Run: headless pygame with SDL's dummy video driver; simulated clock (each Clock.tick advances the game by its frame time, no real sleeping); random seed 0; keys injected as events and as key.get_pressed() state; no mouse input.
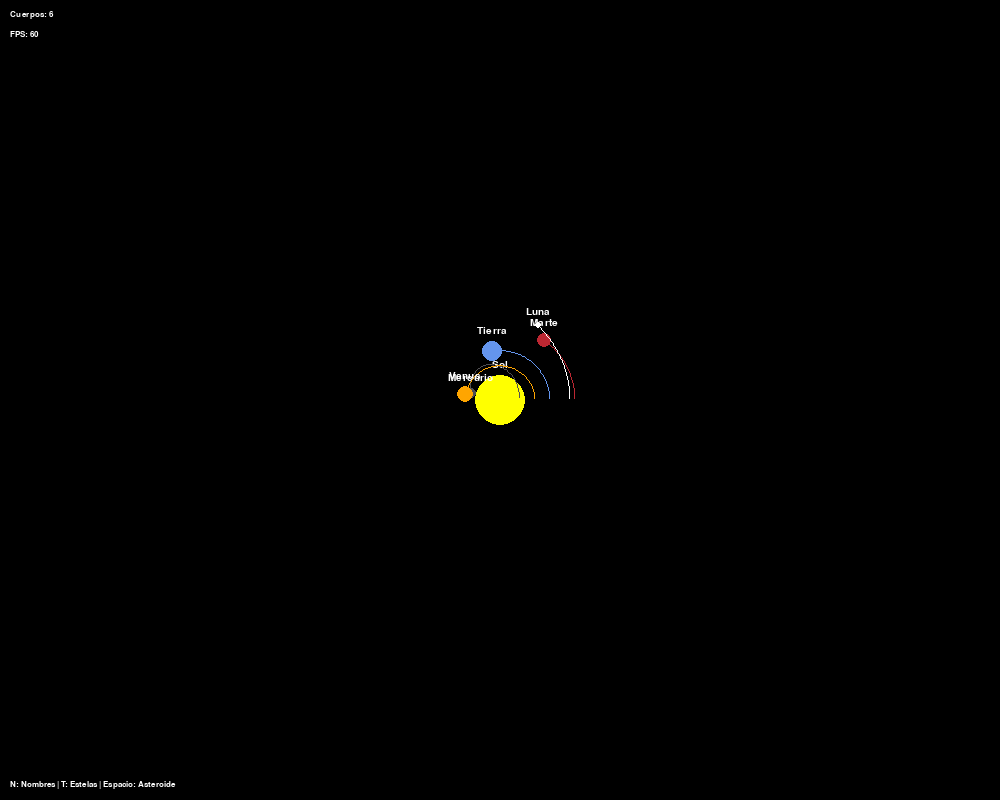
Frame 1 of 4 · flips 1–60 · no input
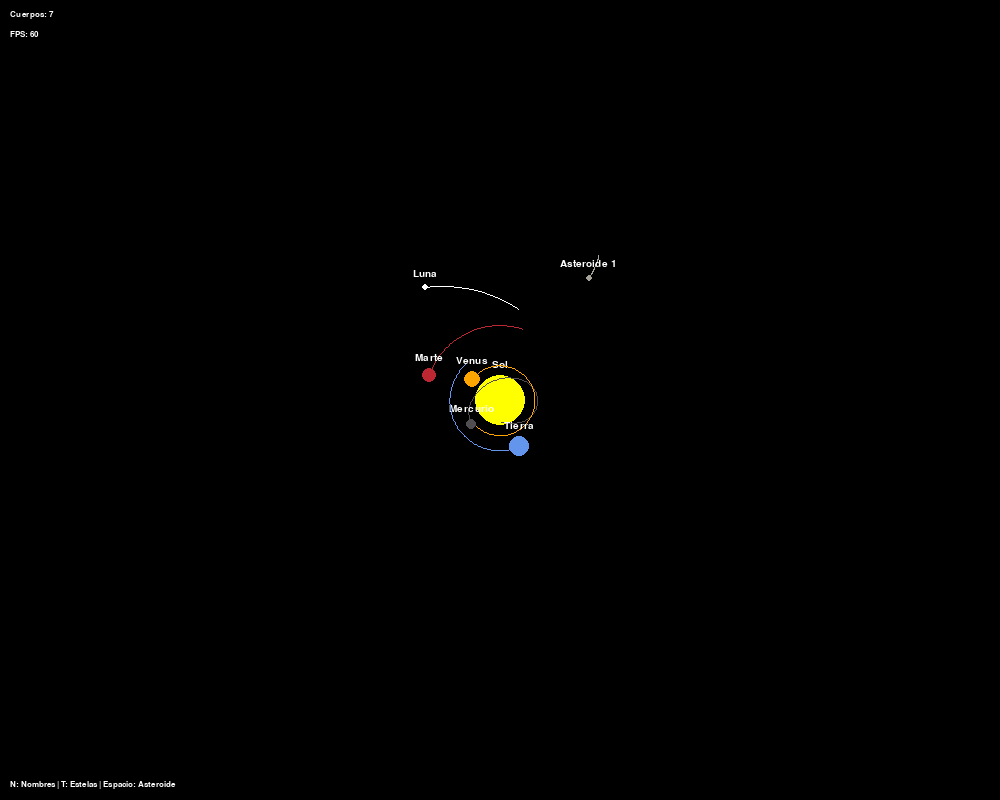
Frame 2 of 4 · flips 61–180 · tapped SPACE, RETURN · held RIGHT (→), D
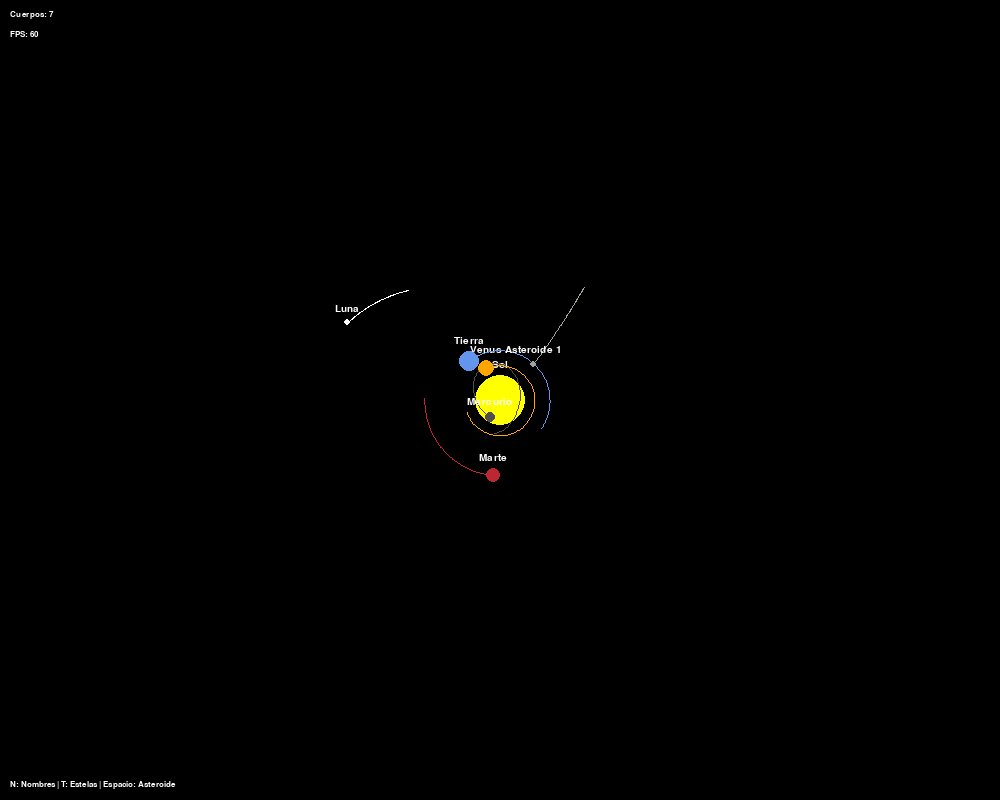
Frame 3 of 4 · flips 181–300 · held DOWN (↓), S
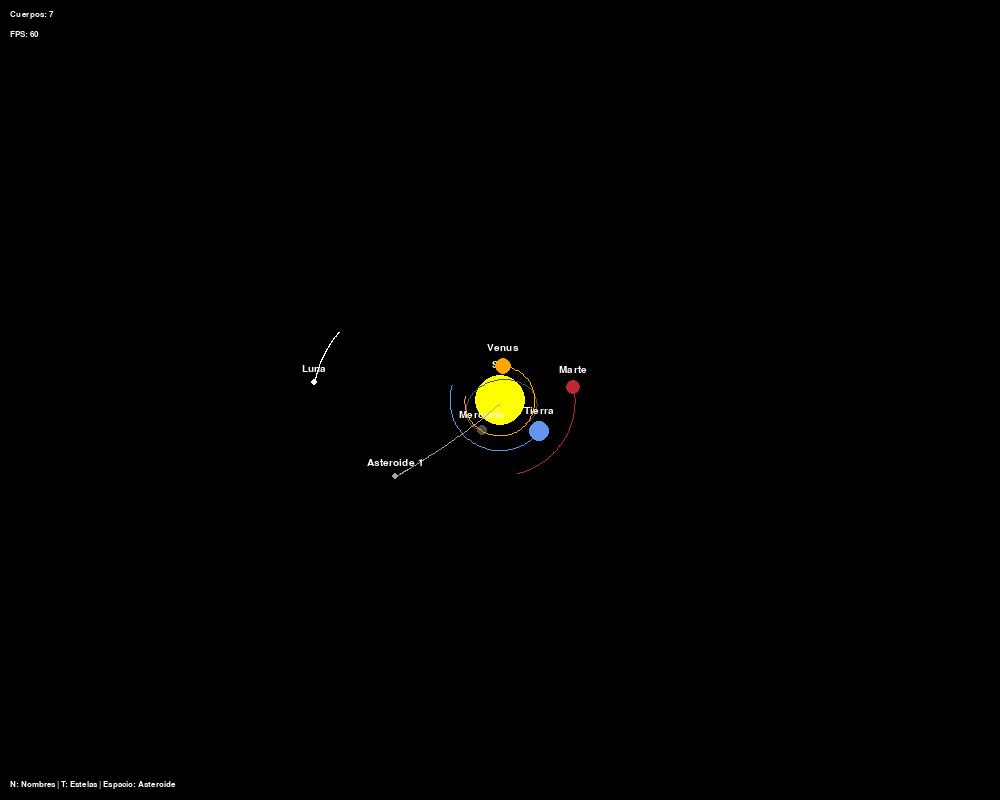
Frame 4 of 4 · flips 301–420 · held LEFT (←), A, UP (↑), W

The pygame program that drew these frames:

import pygame
import sys
import math
import random

# Constants
WIDTH, HEIGHT = 1000, 800
WHITE = (255, 255, 255)
YELLOW = (255, 255, 0)
ORANGE = (255, 165, 0)
BLUE = (100, 149, 237)
RED = (188, 39, 50)
DARKGREY = (80, 78, 81)
GREEN = (0, 255, 0)
BLACK = (0, 0, 0)

G = 2  # Gravitational constant (adjusted for simulation)
AU = 50  # Astronomical Unit (scaling factor)
TIMESTEP = 0.1  # Simulation time step

class CelestialBody:
    def __init__(self, x, y, radius, color, mass, name, is_static=False, is_moon=False, parent_body=None):
        self.x = x
        self.y = y
        self.radius = radius
        self.color = color
        self.mass = mass
        self.name = name
        self.is_static = is_static
        self.is_moon = is_moon
        self.parent_body = parent_body # Used for initial positioning/velocity calc only
        self.vel_x = 0
        self.vel_y = 0
        self.trail = []
        self.trail_length = 100 # Number of points in the trail

    def draw(self, win, font, show_names):
        # Draw trail
        if self.trail and show_trails:
            points = []
            for i in range(len(self.trail) - 1):
                points.append((int(self.trail[i][0]), int(self.trail[i][1])))
            if len(points) > 1:
                 pygame.draw.lines(win, self.color, False, points, 1)

        # Draw body
        pygame.draw.circle(win, self.color, (int(self.x), int(self.y)), int(self.radius))

        # Draw name
        if show_names:
            text = font.render(self.name, 1, WHITE)
            win.blit(text, (self.x - text.get_width()/2, self.y - self.radius - 15))

    def update_position(self):
        if not self.is_static:
            self.x += self.vel_x * TIMESTEP
            self.y += self.vel_y * TIMESTEP

            # Update trail
            self.trail.append((self.x, self.y))
            if len(self.trail) > self.trail_length:
                self.trail.pop(0)

    def apply_force(self, force_x, force_y):
        if not self.is_static:
            acc_x = force_x / self.mass
            acc_y = force_y / self.mass
            self.vel_x += acc_x * TIMESTEP
            self.vel_y += acc_y * TIMESTEP

    def calculate_attraction(self, other):
        if self is other:
            return 0, 0

        dx = other.x - self.x
        dy = other.y - self.y
        distance = math.sqrt(dx**2 + dy**2)

        # Avoid division by zero if bodies overlap perfectly
        if distance < self.radius + other.radius: # Simple collision check / avoid extreme forces
             # Can add collision logic here if needed, for now just prevent extreme force
             distance = self.radius + other.radius # Set minimum distance
             if distance == 0: distance = 1 # Should not happen with radius > 0

        force = G * self.mass * other.mass / distance**2
        theta = math.atan2(dy, dx)
        force_x = force * math.cos(theta)
        force_y = force * math.sin(theta)

        return force_x, force_y

def create_initial_solar_system():
    sun = CelestialBody(WIDTH // 2, HEIGHT // 2, 25, YELLOW, 5000, "Sol", is_static=True)

    # Planets (distance in AU, scaled by AU constant)
    mercury = CelestialBody(WIDTH // 2 + 0.4 * AU, HEIGHT // 2, 5, DARKGREY, 0.1, "Mercurio")
    venus = CelestialBody(WIDTH // 2 + 0.7 * AU, HEIGHT // 2, 8, ORANGE, 0.8, "Venus")
    earth = CelestialBody(WIDTH // 2 + 1.0 * AU, HEIGHT // 2, 10, BLUE, 1.0, "Tierra")
    mars = CelestialBody(WIDTH // 2 + 1.5 * AU, HEIGHT // 2, 7, RED, 0.5, "Marte")


    # Calculate initial orbital velocities for planets
    bodies = [sun, mercury, venus, earth, mars] # Add planets to list before calculating velocities

    for body in [mercury, venus, earth, mars]:
        # Assume orbiting the Sun
        primary = sun
        dx = primary.x - body.x
        dy = primary.y - body.y
        distance = math.sqrt(dx**2 + dy**2)
        # Speed for circular orbit: sqrt(G * M / r)
        orbital_speed = math.sqrt(G * primary.mass / distance)

        # Set initial velocity perpendicular to the position vector relative to primary
        # If body is at (dx, dy) relative to primary, velocity is proportional to (-dy, dx) or (dy, -dx)
        # Let's make planets orbit counter-clockwise
        body.vel_x = -dy/distance * orbital_speed
        body.vel_y = dx/distance * orbital_speed

    # Add a moon orbiting Earth
    moon = CelestialBody(earth.x + 20, earth.y, 3, WHITE, 0.01, "Luna", is_moon=True, parent_body=earth)
    # Calculate initial velocity for the moon relative to Earth AND inherit Earth's velocity
    primary_moon = earth
    dx_moon = primary_moon.x - moon.x
    dy_moon = primary_moon.y - moon.y
    distance_moon = math.sqrt(dx_moon**2 + dy_moon**2)
    orbital_speed_moon = math.sqrt(G * primary_moon.mass / distance_moon)

    # Set moon's velocity relative to its parent (Earth)
    moon_vel_x_rel = -dy_moon/distance_moon * orbital_speed_moon
    moon_vel_y_rel = dx_moon/distance_moon * orbital_speed_moon

    # Add parent's velocity to get absolute velocity
    moon.vel_x = moon_vel_x_rel + primary_moon.vel_x
    moon.vel_y = moon_vel_y_rel + primary_moon.vel_y

    bodies.append(moon)

    return bodies

def create_asteroid(bodies):
    # Create asteroid far from the center with random properties
    angle = random.uniform(0, 2 * math.pi)
    distance = random.uniform(2 * AU, 4 * AU) # Appear far out
    x = WIDTH // 2 + distance * math.cos(angle)
    y = HEIGHT // 2 + distance * math.sin(angle)

    radius = random.uniform(2, 6)
    mass = random.uniform(0.001, 0.05)
    color = (random.randint(100, 200), random.randint(100, 200), random.randint(100, 200)) # Greyish/rocky color

    asteroid = CelestialBody(x, y, radius, color, mass, f"Asteroide {len([b for b in bodies if 'Asteroide' in b.name]) + 1}")

    # Give it a small random initial velocity, maybe pointing slightly towards the center
    asteroid.vel_x = random.uniform(-0.5, 0.5)
    asteroid.vel_y = random.uniform(-0.5, 0.5)

    bodies.append(asteroid)


# Pygame setup
pygame.init()
WIN = pygame.display.set_mode((WIDTH, HEIGHT))
pygame.display.set_caption("Simulador de Universo")
font = pygame.font.SysFont("monospace", 15)
info_font = pygame.font.SysFont("monospace", 12)
clock = pygame.time.Clock()

# Initial system setup
celestial_bodies = create_initial_solar_system()
show_names = True
show_trails = True

# Main simulation loop
running = True
while running:
    clock.tick(60) # Limit FPS

    for event in pygame.event.get():
        if event.type == pygame.QUIT:
            running = False
        if event.type == pygame.KEYDOWN:
            if event.key == pygame.K_n:
                show_names = not show_names
            if event.key == pygame.K_t:
                show_trails = not show_trails
            if event.key == pygame.K_SPACE:
                create_asteroid(celestial_bodies)


    # Calculate forces
    forces = {}
    for body in celestial_bodies:
        forces[body] = (0, 0) # Initialize total force for each body

    for i, body1 in enumerate(celestial_bodies):
        for j, body2 in enumerate(celestial_bodies):
            if i != j:
                # Calculate force body2 exerts on body1
                force_x, force_y = body1.calculate_attraction(body2)
                forces[body1] = (forces[body1][0] + force_x, forces[body1][1] + force_y)


    # Apply forces and update positions
    for body in celestial_bodies:
        if not body.is_static: # Only apply force and update position for non-static bodies
            body.apply_force(forces[body][0], forces[body][1])
            body.update_position()


    # Drawing
    WIN.fill(BLACK) # Background

    for body in celestial_bodies:
        body.draw(WIN, font, show_names)

    # Display info
    body_count_text = info_font.render(f"Cuerpos: {len(celestial_bodies)}", 1, WHITE)
    fps_text = info_font.render(f"FPS: {int(clock.get_fps())}", 1, WHITE)
    key_info_text = info_font.render("N: Nombres | T: Estelas | Espacio: Asteroide", 1, WHITE)

    WIN.blit(body_count_text, (10, 10))
    WIN.blit(fps_text, (10, 30))
    WIN.blit(key_info_text, (10, HEIGHT - 20))

    pygame.display.flip()

pygame.quit()
sys.exit()
